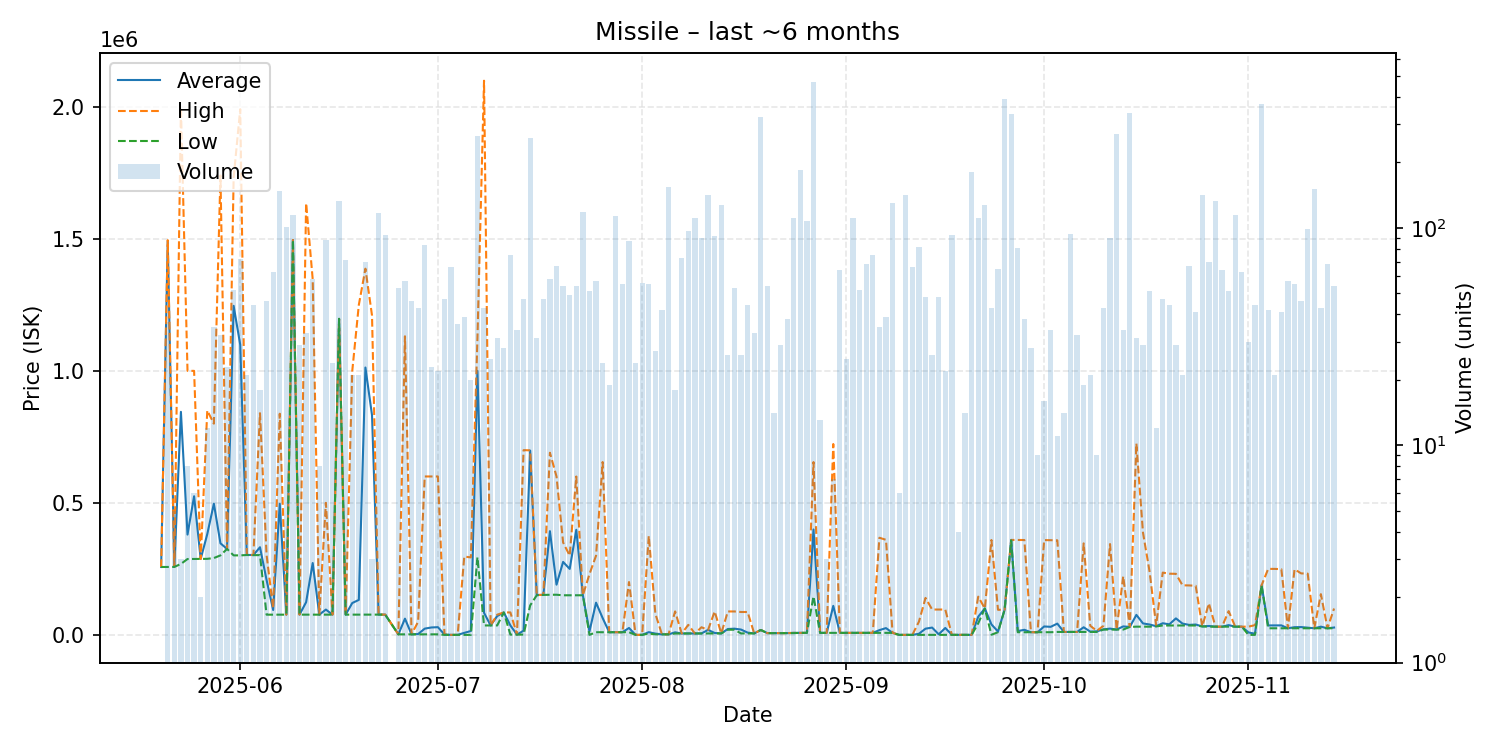

Values plotted in this chart, from the file beside it:
date, average, highest, lowest, order_count, volume
2025-05-20, 257100, 257100, 257100, 1, 1
2025-05-21, 1491078, 1495000, 257450, 11, 37
2025-05-22, 257400, 257400, 257400, 4, 5
2025-05-23, 844800, 1997000, 268700, 3, 3
2025-05-24, 379875, 1000000, 287300, 6, 8
2025-05-25, 525000, 1000000, 287500, 6, 6
2025-05-26, 287500, 287500, 287500, 2, 2
2025-05-27, 381642, 850000, 288000, 7, 12
2025-05-28, 497071, 800000, 291000, 16, 35
2025-05-29, 346778, 1740000, 301100, 8, 32
2025-05-30, 325565, 325600, 325500, 6, 23
2025-05-31, 1246269, 1731000, 301100, 11, 52
2025-06-01, 1099117, 1991000, 301100, 11, 72
2025-06-02, 302748, 302800, 302500, 8, 21
2025-06-03, 302420, 302800, 302000, 8, 44
2025-06-04, 331967, 839700, 302100, 5, 18
2025-06-05, 207578, 302300, 76510, 12, 46
2025-06-06, 94200, 100200, 76500, 14, 63
2025-06-07, 496400, 837600, 76550, 31, 148
2025-06-08, 76550, 76550, 76550, 13, 101
2025-06-09, 1496000, 1496000, 1496000, 15, 115
2025-06-10, 76600, 76600, 76600, 7, 29
2025-06-11, 123824, 1635000, 76600, 7, 33
2025-06-12, 272083, 1347000, 76590, 10, 58
2025-06-13, 76580, 76580, 76580, 3, 8
2025-06-14, 95851, 500000, 76610, 18, 88
2025-06-15, 76606, 76610, 76600, 9, 24
2025-06-16, 1197000, 1197000, 1197000, 17, 133
2025-06-17, 76628, 76630, 76620, 9, 71
2025-06-18, 120564, 999000, 76640, 7, 21
2025-06-19, 132514, 1250000, 76640, 5, 21
2025-06-20, 1012614, 1387000, 76650, 6, 70
2025-06-21, 832223, 1210000, 76670, 3, 3
2025-06-22, 76770, 76770, 76770, 14, 117
2025-06-23, 76749, 76780, 76740, 15, 93
2025-06-25, 2001, 2001, 2000, 7, 53
2025-06-26, 61441, 1131000, 2002, 11, 57
2025-06-27, 2005, 2005, 2003, 8, 46
2025-06-28, 3128, 50010, 2012, 7, 43
2025-06-29, 23622, 600000, 2012, 13, 83
2025-06-30, 28001, 600000, 2001, 5, 23
2025-07-01, 29183, 600000, 2001, 9, 22
2025-07-02, 1107, 2001, 0.02, 3, 47
2025-07-03, 0.03, 0.03, 0.03, 8, 66
2025-07-04, 0.03, 0.03, 0.03, 6, 36
2025-07-05, 7603, 296500, 0.05, 14, 39
2025-07-06, 14675, 293500, 0.07, 4, 20
2025-07-07, 1000000, 1123000, 294000, 25, 265
2025-07-08, 83651, 2099000, 35680, 5, 43
2025-07-09, 35710, 35730, 35690, 6, 25
2025-07-10, 71241, 76500, 35740, 7, 31
2025-07-11, 85009, 85010, 85000, 3, 28
2025-07-12, 35729, 85020, 1003, 14, 75
2025-07-13, 1003, 1003, 1003, 4, 34
2025-07-14, 15890, 699700, 1003, 10, 47
2025-07-15, 698000, 699000, 111500, 14, 258
2025-07-16, 150839, 151100, 150000, 10, 31
2025-07-17, 151566, 151600, 151300, 12, 47
2025-07-18, 392753, 689800, 151900, 15, 58
2025-07-19, 190142, 599900, 152000, 12, 67
... 118 more rows
